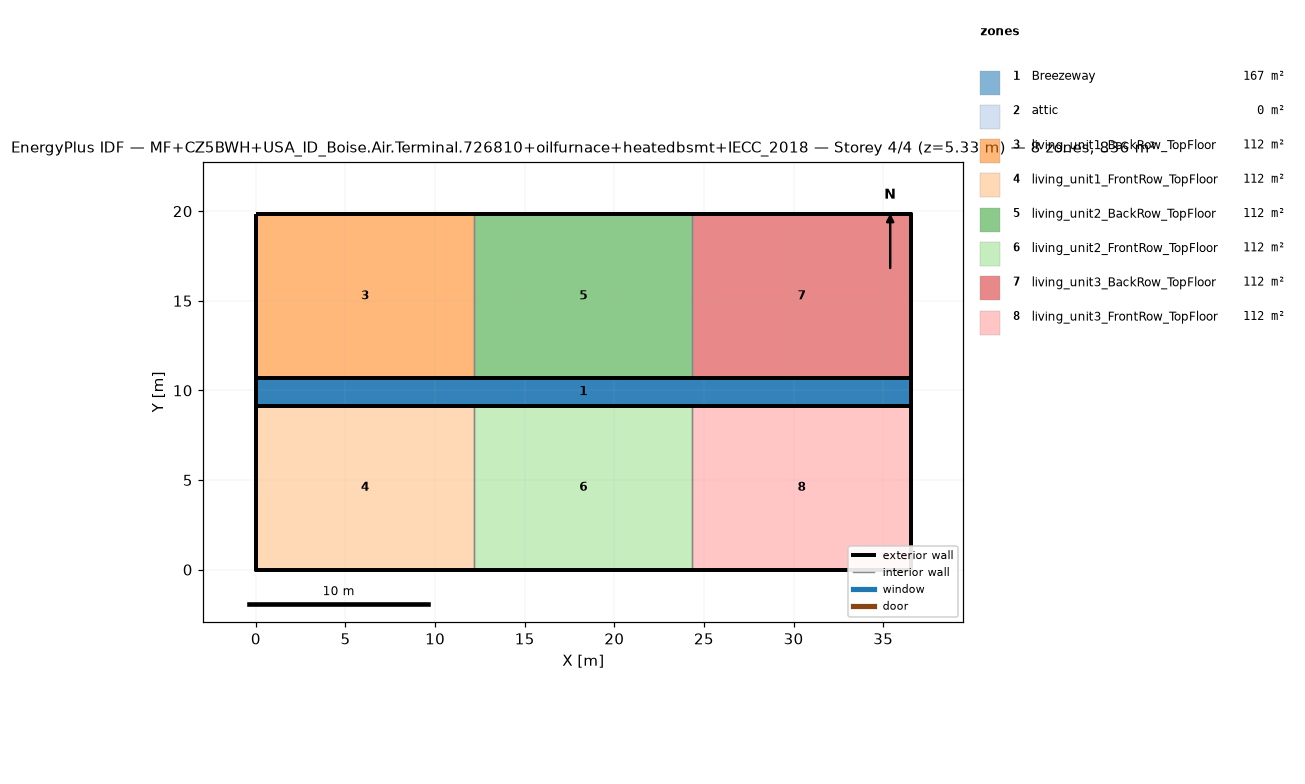
=== STOREY PLAN SPEC (per zone: floor XY polygon, exterior-wall plan segments, windows/doors) ===
zone 1: Breezeway  (167.0 m²)
  floor: (36.54, 9.16) (0.00, 9.16) (0.00, 10.68) (36.54, 10.68)
  floor: (36.54, 9.16) (0.00, 9.16) (0.00, 10.68) (36.54, 10.68)
  floor: (36.54, 9.16) (0.00, 9.16) (0.00, 10.68) (36.54, 10.68)
zone 2: attic  (0.0 m²)
  exterior wall: (36.54, 0.00) – (36.54, 19.84) – (36.54, 9.92)  [29.8 m]
  exterior wall: (0.00, 19.84) – (0.00, 0.00) – (0.00, 9.92)  [29.8 m]
zone 3: living_unit1_BackRow_TopFloor  (111.5 m²)
  floor: (12.18, 10.68) (0.00, 10.68) (0.00, 19.84) (12.18, 19.84)
  exterior wall: (12.18, 19.84) – (0.00, 19.84)  [12.2 m]
  exterior wall: (0.00, 19.84) – (0.00, 10.68)  [9.2 m]
  exterior wall: (0.00, 10.68) – (12.18, 10.68)  [12.2 m]
  interior walls: 1
zone 4: living_unit1_FrontRow_TopFloor  (111.5 m²)
  floor: (12.18, 0.00) (0.00, 0.00) (0.00, 9.16) (12.18, 9.16)
  exterior wall: (0.00, 0.00) – (12.18, 0.00)  [12.2 m]
  exterior wall: (0.00, 9.16) – (0.00, 0.00)  [9.2 m]
  exterior wall: (12.18, 9.16) – (0.00, 9.16)  [12.2 m]
  interior walls: 1
zone 5: living_unit2_BackRow_TopFloor  (111.5 m²)
  floor: (24.36, 10.68) (12.18, 10.68) (12.18, 19.84) (24.36, 19.84)
  exterior wall: (12.18, 10.68) – (24.36, 10.68)  [12.2 m]
  exterior wall: (24.36, 19.84) – (12.18, 19.84)  [12.2 m]
  interior walls: 2
zone 6: living_unit2_FrontRow_TopFloor  (111.5 m²)
  floor: (24.36, 0.00) (12.18, 0.00) (12.18, 9.16) (24.36, 9.16)
  exterior wall: (12.18, 0.00) – (24.36, 0.00)  [12.2 m]
  exterior wall: (24.36, 9.16) – (12.18, 9.16)  [12.2 m]
  interior walls: 2
zone 7: living_unit3_BackRow_TopFloor  (111.5 m²)
  floor: (36.54, 10.68) (24.36, 10.68) (24.36, 19.84) (36.54, 19.84)
  exterior wall: (36.54, 10.68) – (36.54, 19.84)  [9.2 m]
  exterior wall: (36.54, 19.84) – (24.36, 19.84)  [12.2 m]
  exterior wall: (24.36, 10.68) – (36.54, 10.68)  [12.2 m]
  interior walls: 1
zone 8: living_unit3_FrontRow_TopFloor  (111.5 m²)
  floor: (36.54, 0.00) (24.36, 0.00) (24.36, 9.16) (36.54, 9.16)
  exterior wall: (24.36, 0.00) – (36.54, 0.00)  [12.2 m]
  exterior wall: (36.54, 0.00) – (36.54, 9.16)  [9.2 m]
  exterior wall: (36.54, 9.16) – (24.36, 9.16)  [12.2 m]
  interior walls: 1

=== DERIVED (storey summary) ===
Building: MF+CZ5BWH+USA_ID_Boise.Air.Terminal.726810+oilfurnace+heatedbsmt+IECC_2018
Storey: 4 of 4  (floor level z = 5.33 m)
Storey gross floor area: 836.2 m²
Zones on this storey: 8
  - Breezeway: floor 167.0 m²
  - attic: floor 0.0 m²; exterior wall 59.5 m (81.9 m²); WWR 0.0%
  - living_unit1_BackRow_TopFloor: floor 111.5 m²; exterior wall 33.5 m (86.9 m²); WWR 0.0%
  - living_unit1_FrontRow_TopFloor: floor 111.5 m²; exterior wall 33.5 m (86.9 m²); WWR 0.0%
  - living_unit2_BackRow_TopFloor: floor 111.5 m²; exterior wall 24.4 m (63.1 m²); WWR 0.0%
  - living_unit2_FrontRow_TopFloor: floor 111.5 m²; exterior wall 24.4 m (63.1 m²); WWR 0.0%
  - living_unit3_BackRow_TopFloor: floor 111.5 m²; exterior wall 33.5 m (86.9 m²); WWR 0.0%
  - living_unit3_FrontRow_TopFloor: floor 111.5 m²; exterior wall 33.5 m (86.9 m²); WWR 0.0%
Zone adjacency (shared interzone walls):
  - living_unit1_BackRow_TopFloor ↔ living_unit2_BackRow_TopFloor
  - living_unit1_FrontRow_TopFloor ↔ living_unit2_FrontRow_TopFloor
  - living_unit2_BackRow_TopFloor ↔ living_unit3_BackRow_TopFloor
  - living_unit2_FrontRow_TopFloor ↔ living_unit3_FrontRow_TopFloor